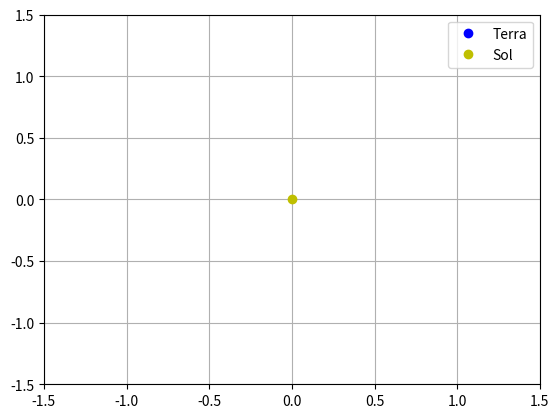

The script that saved this image:
import numpy as np
import matplotlib.pyplot as plt
from matplotlib.animation import FuncAnimation

# Dados da órbita
t = np.linspace(0, 2 * np.pi, 100)
x = np.cos(t)
y = np.sin(t)

# Criar figura
fig, ax = plt.subplots()
terra, = ax.plot([], [], 'bo', label='Terra')       # Terra (ponto azul)
trilha, = ax.plot([], [], 'b-', linewidth=1)        # Linha do movimento (trilha)
ax.plot(0, 0, 'yo', label='Sol')                    # Sol (ponto amarelo)

# Configuração do gráfico
ax.set_xlim(-1.5, 1.5)
ax.set_ylim(-1.5, 1.5)
ax.grid(True) 
ax.legend(loc='upper right')


# Inicialização
def init():
    terra.set_data([], [])
    trilha.set_data([], [])
    return terra, trilha

# Atualização da animação
def update(frame):
    terra.set_data([x[frame]], [y[frame]])              # Atualiza posição
    trilha.set_data(x[:frame+1], y[:frame+1])           # Atualiza linha da trajetória
    return terra, trilha

# Criar animação
ani = FuncAnimation(fig, update, frames=len(x), init_func=init, interval=50, blit=True)

# Mostrar
plt.show()